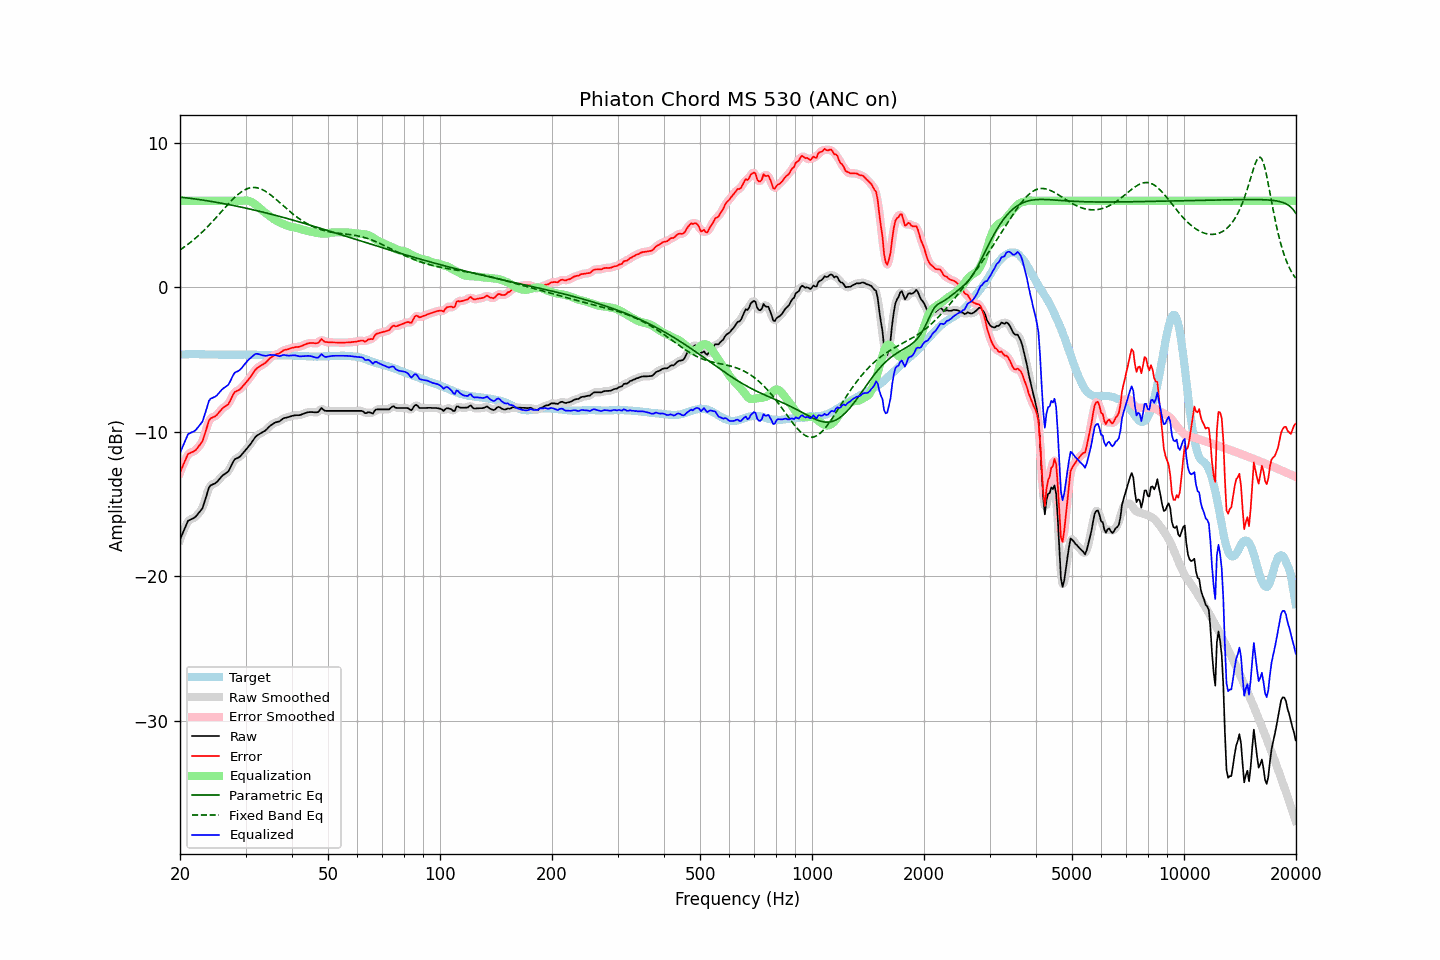

Source data for this figure (header and first rows):
frequency, raw, error, smoothed, error_smoothed, equalization, parametric_eq, fixed_band_eq, equalized_raw, equalized_smoothed, target
20.00, -17.46, -12.80, -17.48, -12.83, 6.00, 6.26, 2.60, -11.46, -11.48, -4.66
20.20, -17.20, -12.55, -17.18, -12.53, 6.00, 6.25, 2.68, -11.20, -11.18, -4.65
20.40, -16.92, -12.29, -16.90, -12.26, 6.00, 6.24, 2.75, -10.92, -10.90, -4.64
20.61, -16.67, -12.04, -16.65, -12.01, 6.00, 6.22, 2.83, -10.67, -10.65, -4.64
20.81, -16.40, -11.78, -16.40, -11.77, 6.00, 6.21, 2.91, -10.40, -10.40, -4.63
21.02, -16.16, -11.53, -16.21, -11.59, 6.00, 6.19, 3.00, -10.16, -10.21, -4.63
21.23, -16.11, -11.49, -16.09, -11.47, 6.00, 6.18, 3.08, -10.11, -10.09, -4.62
21.44, -16.05, -11.43, -16.03, -11.42, 6.00, 6.17, 3.17, -10.05, -10.03, -4.62
21.66, -16.00, -11.38, -16.00, -11.38, 6.00, 6.15, 3.26, -10.00, -10.00, -4.62
21.87, -15.93, -11.32, -15.93, -11.31, 6.00, 6.14, 3.35, -9.93, -9.93, -4.62
22.09, -15.84, -11.24, -15.83, -11.22, 6.00, 6.12, 3.45, -9.84, -9.83, -4.61
22.31, -15.70, -11.10, -15.71, -11.10, 6.00, 6.10, 3.55, -9.70, -9.71, -4.61
22.54, -15.57, -10.95, -15.59, -10.97, 6.00, 6.09, 3.65, -9.57, -9.59, -4.62
22.76, -15.43, -10.80, -15.44, -10.81, 6.00, 6.07, 3.75, -9.43, -9.44, -4.63
22.99, -15.29, -10.66, -15.23, -10.60, 6.00, 6.05, 3.86, -9.29, -9.23, -4.63
23.22, -14.94, -10.31, -14.95, -10.31, 6.00, 6.04, 3.97, -8.94, -8.95, -4.63
23.45, -14.57, -9.93, -14.58, -9.94, 6.00, 6.02, 4.08, -8.57, -8.58, -4.64
23.69, -14.23, -9.59, -14.20, -9.56, 6.00, 6.00, 4.19, -8.23, -8.20, -4.64
23.92, -13.85, -9.21, -13.91, -9.27, 6.00, 5.99, 4.30, -7.85, -7.91, -4.64
24.16, -13.71, -9.06, -13.73, -9.09, 6.00, 5.97, 4.42, -7.71, -7.73, -4.64
24.40, -13.66, -9.01, -13.63, -8.99, 6.00, 5.95, 4.54, -7.66, -7.63, -4.64
24.65, -13.61, -8.96, -13.60, -8.96, 6.00, 5.93, 4.66, -7.61, -7.60, -4.64
24.89, -13.55, -8.91, -13.55, -8.90, 6.00, 5.91, 4.78, -7.55, -7.55, -4.64
25.14, -13.46, -8.82, -13.46, -8.81, 6.00, 5.89, 4.91, -7.46, -7.46, -4.64
25.39, -13.33, -8.68, -13.34, -8.69, 6.00, 5.87, 5.03, -7.33, -7.34, -4.65
25.65, -13.21, -8.55, -13.21, -8.55, 6.00, 5.85, 5.16, -7.21, -7.21, -4.65
25.91, -13.08, -8.42, -13.09, -8.43, 6.00, 5.83, 5.28, -7.08, -7.09, -4.65
26.16, -12.98, -8.32, -12.98, -8.33, 6.00, 5.81, 5.41, -6.98, -6.98, -4.66
26.43, -12.91, -8.25, -12.91, -8.26, 6.00, 5.79, 5.53, -6.91, -6.91, -4.66
26.69, -12.83, -8.17, -12.83, -8.18, 6.00, 5.77, 5.66, -6.83, -6.83, -4.66
26.96, -12.75, -8.09, -12.72, -8.06, 6.00, 5.75, 5.78, -6.75, -6.72, -4.66
27.23, -12.55, -7.89, -12.54, -7.89, 6.00, 5.73, 5.90, -6.55, -6.54, -4.66
27.50, -12.33, -7.67, -12.32, -7.66, 6.00, 5.70, 6.01, -6.33, -6.32, -4.66
27.77, -12.09, -7.43, -12.10, -7.44, 6.00, 5.68, 6.13, -6.09, -6.10, -4.66
28.05, -11.91, -7.25, -11.94, -7.28, 6.00, 5.66, 6.23, -5.91, -5.94, -4.66
28.33, -11.85, -7.19, -11.84, -7.18, 6.00, 5.64, 6.34, -5.85, -5.84, -4.66
28.62, -11.80, -7.14, -11.79, -7.13, 6.00, 5.61, 6.43, -5.80, -5.79, -4.66
28.90, -11.74, -7.08, -11.72, -7.07, 6.00, 5.59, 6.52, -5.74, -5.72, -4.65
29.19, -11.63, -6.97, -11.62, -6.97, 6.00, 5.57, 6.61, -5.63, -5.62, -4.65
29.48, -11.50, -6.84, -11.50, -6.85, 6.01, 5.54, 6.68, -5.48, -5.49, -4.65
29.78, -11.37, -6.72, -11.37, -6.72, 6.02, 5.52, 6.75, -5.34, -5.35, -4.65
30.08, -11.24, -6.59, -11.23, -6.59, 6.03, 5.49, 6.80, -5.21, -5.21, -4.65
30.38, -11.10, -6.45, -11.10, -6.46, 6.02, 5.47, 6.85, -5.08, -5.09, -4.65
30.68, -10.96, -6.31, -10.96, -6.31, 5.99, 5.44, 6.88, -4.97, -4.97, -4.65
30.99, -10.83, -6.18, -10.82, -6.17, 5.95, 5.42, 6.91, -4.88, -4.87, -4.65
31.30, -10.66, -6.01, -10.66, -6.01, 5.89, 5.39, 6.92, -4.77, -4.77, -4.65
31.61, -10.50, -5.84, -10.50, -5.84, 5.82, 5.37, 6.93, -4.68, -4.68, -4.65
31.93, -10.34, -5.69, -10.36, -5.70, 5.74, 5.34, 6.92, -4.60, -4.62, -4.65
32.24, -10.25, -5.58, -10.25, -5.59, 5.65, 5.32, 6.90, -4.59, -4.60, -4.66
32.57, -10.18, -5.51, -10.17, -5.50, 5.56, 5.29, 6.87, -4.62, -4.61, -4.67
32.89, -10.11, -5.44, -10.11, -5.44, 5.46, 5.26, 6.84, -4.65, -4.65, -4.67
33.22, -10.05, -5.37, -10.05, -5.37, 5.36, 5.23, 6.79, -4.69, -4.69, -4.68
33.55, -9.98, -5.29, -9.98, -5.30, 5.26, 5.21, 6.73, -4.71, -4.72, -4.68
33.89, -9.92, -5.22, -9.91, -5.22, 5.18, 5.18, 6.67, -4.74, -4.73, -4.69
34.23, -9.82, -5.12, -9.81, -5.11, 5.09, 5.15, 6.60, -4.72, -4.72, -4.69
34.57, -9.70, -5.00, -9.70, -5.01, 5.00, 5.12, 6.53, -4.69, -4.70, -4.70
34.92, -9.59, -4.89, -9.60, -4.90, 4.92, 5.10, 6.44, -4.67, -4.68, -4.70
35.27, -9.51, -4.81, -9.50, -4.80, 4.84, 5.07, 6.36, -4.67, -4.67, -4.70
35.62, -9.44, -4.74, -9.43, -4.73, 4.76, 5.04, 6.27, -4.68, -4.67, -4.70
35.97, -9.37, -4.66, -9.37, -4.67, 4.69, 5.01, 6.17, -4.68, -4.69, -4.70
... 635 more rows
